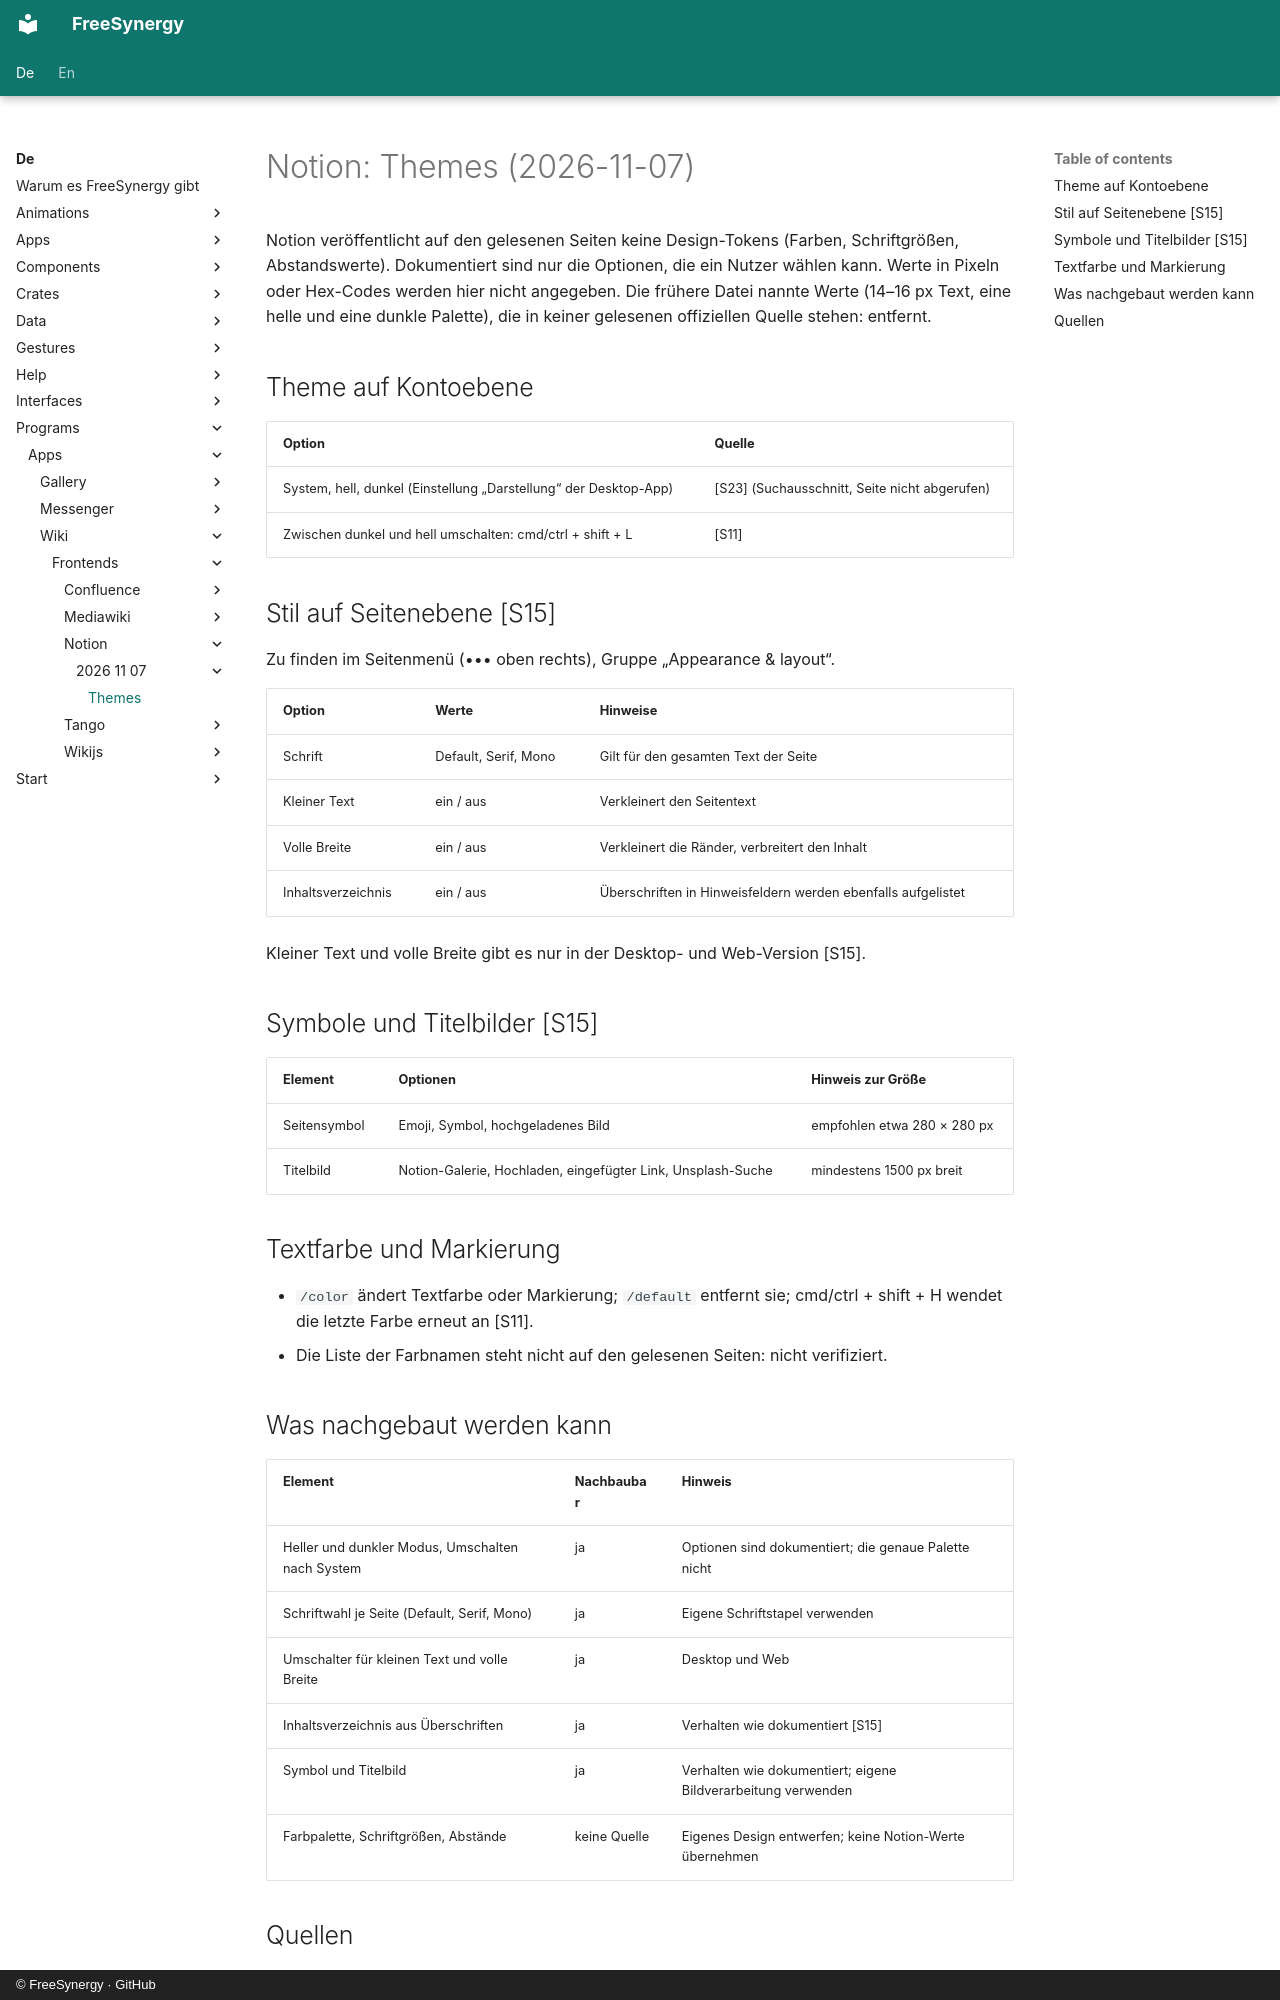

repository: FreeSynergy/fs-documentation · page: de/programs/apps/wiki/frontends/notion/2026-11-07/themes/index.html · generator: mkdocs · copyright: © FreeSynergy · GitHub

# Notion: Themes (2026-11-07)

Notion veröffentlicht auf den gelesenen Seiten keine Design-Tokens (Farben, Schriftgrößen, Abstandswerte). Dokumentiert sind nur die Optionen, die ein Nutzer wählen kann. Werte in Pixeln oder Hex-Codes werden hier nicht angegeben. Die frühere Datei nannte Werte (14–16 px Text, eine helle und eine dunkle Palette), die in keiner gelesenen offiziellen Quelle stehen: entfernt.

## Theme auf Kontoebene

| Option | Quelle |
|--------|--------|
| System, hell, dunkel (Einstellung „Darstellung“ der Desktop-App) | [S23] (Suchausschnitt, Seite nicht abgerufen) |
| Zwischen dunkel und hell umschalten: cmd/ctrl + shift + L | [S11] |

## Stil auf Seitenebene [S15]

Zu finden im Seitenmenü (••• oben rechts), Gruppe „Appearance & layout“.

| Option | Werte | Hinweise |
|--------|--------|----------|
| Schrift | Default, Serif, Mono | Gilt für den gesamten Text der Seite |
| Kleiner Text | ein / aus | Verkleinert den Seitentext |
| Volle Breite | ein / aus | Verkleinert die Ränder, verbreitert den Inhalt |
| Inhaltsverzeichnis | ein / aus | Überschriften in Hinweisfeldern werden ebenfalls aufgelistet |

Kleiner Text und volle Breite gibt es nur in der Desktop- und Web-Version [S15].

## Symbole und Titelbilder [S15]

| Element | Optionen | Hinweis zur Größe |
|---------|----------|-------------------|
| Seitensymbol | Emoji, Symbol, hochgeladenes Bild | empfohlen etwa 280 × 280 px |
| Titelbild | Notion-Galerie, Hochladen, eingefügter Link, Unsplash-Suche | mindestens 1500 px breit |

## Textfarbe und Markierung

- `/color` ändert Textfarbe oder Markierung; `/default` entfernt sie; cmd/ctrl + shift + H wendet die letzte Farbe erneut an [S11].
- Die Liste der Farbnamen steht nicht auf den gelesenen Seiten: nicht verifiziert.

## Was nachgebaut werden kann

| Element | Nachbaubar | Hinweis |
|------|-------------|------|
| Heller und dunkler Modus, Umschalten nach System | ja | Optionen sind dokumentiert; die genaue Palette nicht |
| Schriftwahl je Seite (Default, Serif, Mono) | ja | Eigene Schriftstapel verwenden |
| Umschalter für kleinen Text und volle Breite | ja | Desktop und Web |
| Inhaltsverzeichnis aus Überschriften | ja | Verhalten wie dokumentiert [S15] |
| Symbol und Titelbild | ja | Verhalten wie dokumentiert; eigene Bildverarbeitung verwenden |
| Farbpalette, Schriftgrößen, Abstände | keine Quelle | Eigenes Design entwerfen; keine Notion-Werte übernehmen |
